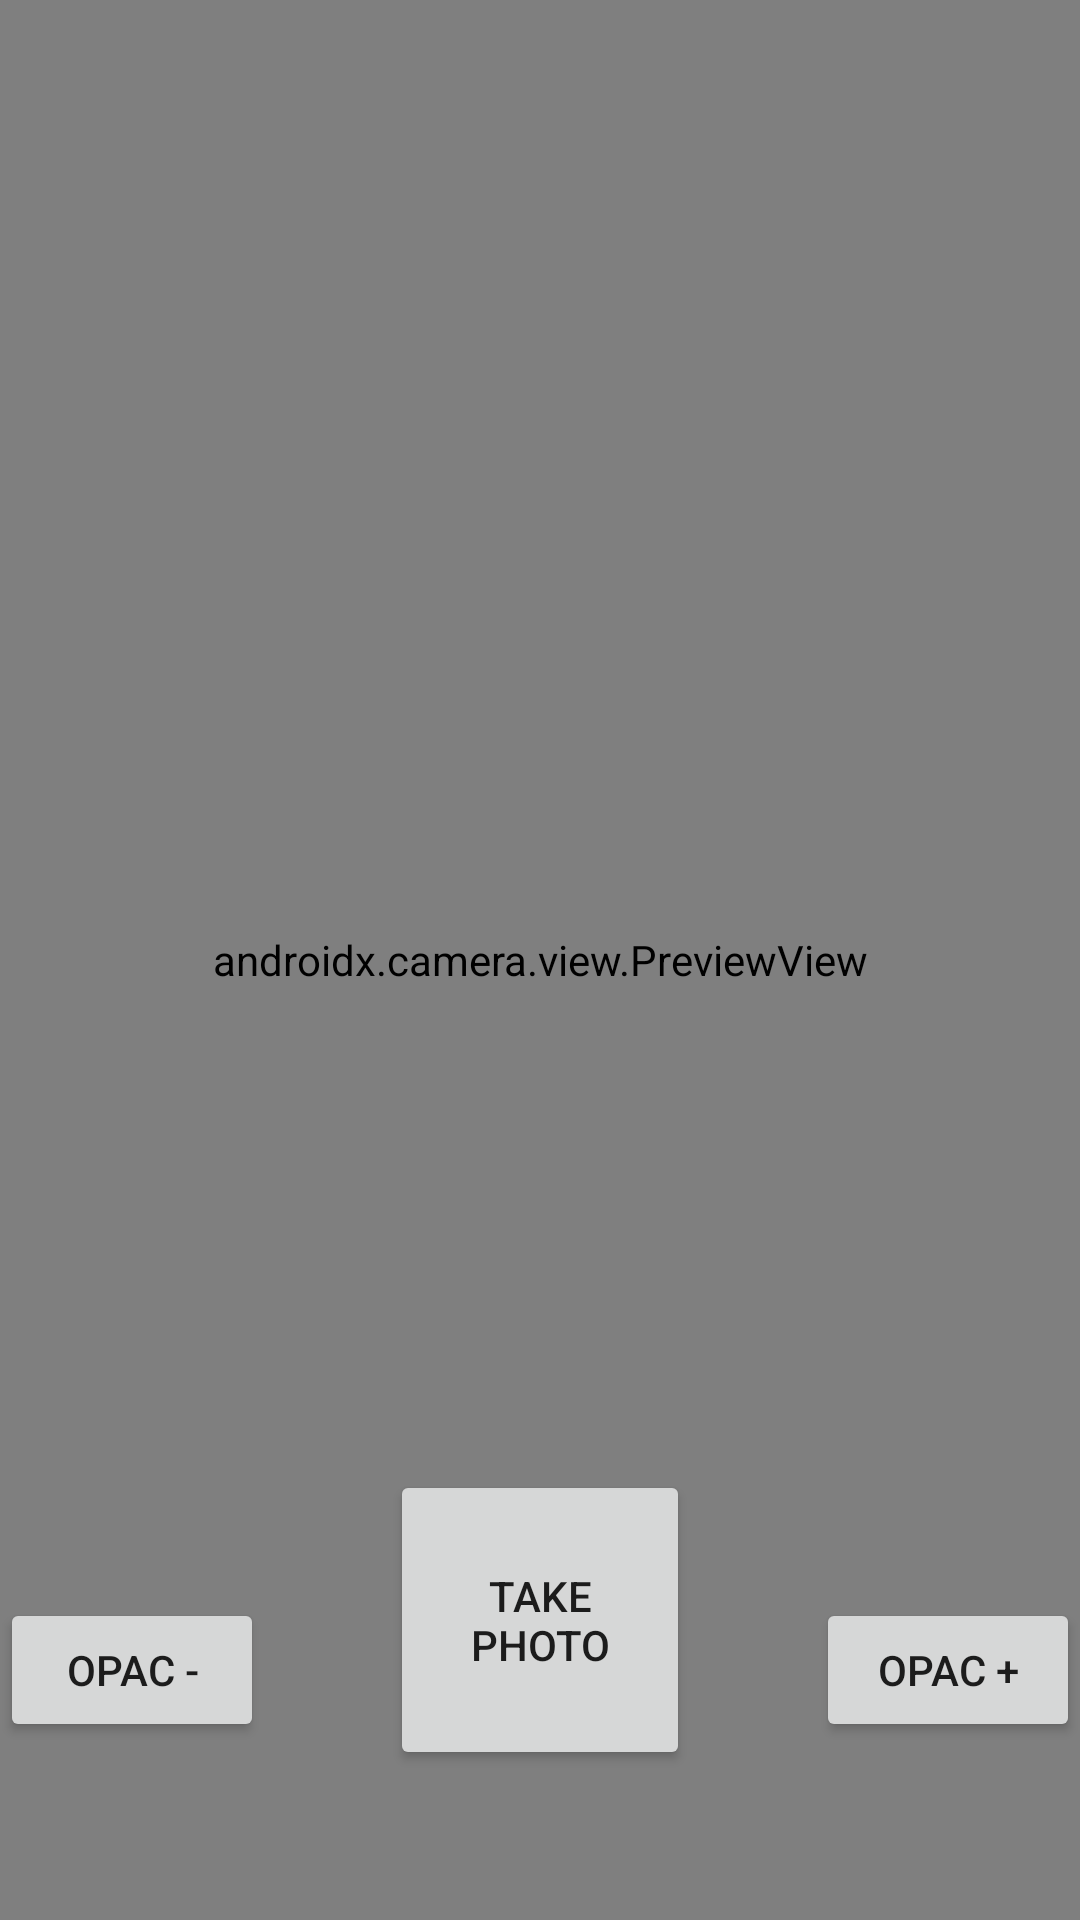

Produce the Android XML layout that renders to this screen, including the resource entries it uses.
<!-- AndroidManifest.xml: application theme Theme.Dejavu -->
<!-- res/layout/take_after_picture_fragment.xml -->
<?xml version="1.0" encoding="utf-8"?>
<layout xmlns:android="http://schemas.android.com/apk/res/android"
    xmlns:app="http://schemas.android.com/apk/res-auto"
    xmlns:tools="http://schemas.android.com/tools"
    tools:context=".presentation.fragment.TakeAfterPictureFragment">

    <data>
        <variable
            name="viewModel"
            type="com.webslinger.dejavu.application.viewmodel.takeafterpicture.TakeAfterPictureViewModel" />

    </data>


    <androidx.constraintlayout.widget.ConstraintLayout
        android:layout_width="match_parent"
        android:layout_height="match_parent">

        <Button
            android:id="@+id/camera_capture_button"
            android:layout_width="100dp"
            android:layout_height="100dp"
            android:layout_marginBottom="50dp"
            android:scaleType="fitCenter"
            android:text="@string/take_photo"
            app:layout_constraintLeft_toLeftOf="parent"
            app:layout_constraintRight_toRightOf="parent"
            app:layout_constraintBottom_toBottomOf="parent"
            android:elevation="2dp" />

        <androidx.camera.view.PreviewView
            android:id="@+id/viewFinder"
            android:layout_width="match_parent"
            android:layout_height="match_parent" >

        </androidx.camera.view.PreviewView>

        <ImageView
            android:id="@+id/before_picture_overlay"
            android:layout_width="0dp"
            android:layout_height="0dp"
            android:alpha="@{viewModel.beforeStencilOpacity}"
            android:contentDescription="@string/before_image_stencil_overlay"
            android:scaleType="fitXY"
            app:layout_constraintBottom_toBottomOf="parent"
            app:layout_constraintEnd_toEndOf="parent"
            app:layout_constraintStart_toStartOf="parent"
            app:layout_constraintTop_toTopOf="parent"
            app:srcCompat="@drawable/ic_launcher_background"
            tools:src="@tools:sample/backgrounds/scenic" />

        <Button
            android:id="@+id/increase_opacity_button"
            android:layout_width="wrap_content"
            android:layout_height="wrap_content"
            android:text="@string/opac_up"
            android:onClick="@{() -> viewModel.increaseOpacity()}"
            app:layout_constraintBottom_toBottomOf="parent"
            app:layout_constraintEnd_toEndOf="parent"
            app:layout_constraintHorizontal_bias="1.0"
            app:layout_constraintStart_toStartOf="parent"
            app:layout_constraintTop_toTopOf="parent"
            app:layout_constraintVertical_bias="0.9" />

        <Button
            android:id="@+id/decrease_opacity_button"
            android:layout_width="wrap_content"
            android:layout_height="wrap_content"
            android:text="@string/opac_down"
            android:onClick="@{() -> viewModel.decreaseOpacity()}"
            app:layout_constraintBottom_toBottomOf="parent"
            app:layout_constraintEnd_toEndOf="parent"
            app:layout_constraintHorizontal_bias="0.0"
            app:layout_constraintStart_toStartOf="parent"
            app:layout_constraintTop_toTopOf="parent"
            app:layout_constraintVertical_bias="0.9" />
    </androidx.constraintlayout.widget.ConstraintLayout>
</layout>
<!-- resources referenced by this layout -->
<resources>
  <string name="before_image_stencil_overlay">Before image stencile overlay.</string>
  <string name="opac_down">Opac -</string>
  <string name="opac_up">Opac +</string>
  <string name="take_photo">Take Photo</string>
  <style name="Theme.Dejavu" parent="Theme.MaterialComponents.DayNight.DarkActionBar">
          
          <item name="colorPrimary">@color/purple_500</item>
          <item name="colorPrimaryVariant">@color/purple_700</item>
          <item name="colorOnPrimary">@color/white</item>
          
          <item name="colorSecondary">@color/teal_200</item>
          <item name="colorSecondaryVariant">@color/teal_700</item>
          <item name="colorOnSecondary">@color/black</item>
          
          <item name="android:statusBarColor" tools:targetApi="l">?attr/colorPrimaryVariant</item>
          
      </style>
  <!-- not gathered from this repository: default colours our renderer supplied (Android Studio template values) -->
  <color name="purple_500">#FF6200EE</color>
  <color name="purple_700">#FF3700B3</color>
  <color name="teal_200">#FF03DAC5</color>
  <color name="teal_700">#FF018786</color>
  <color name="black">#FF000000</color>
  <color name="white">#FFFFFFFF</color>
</resources>
